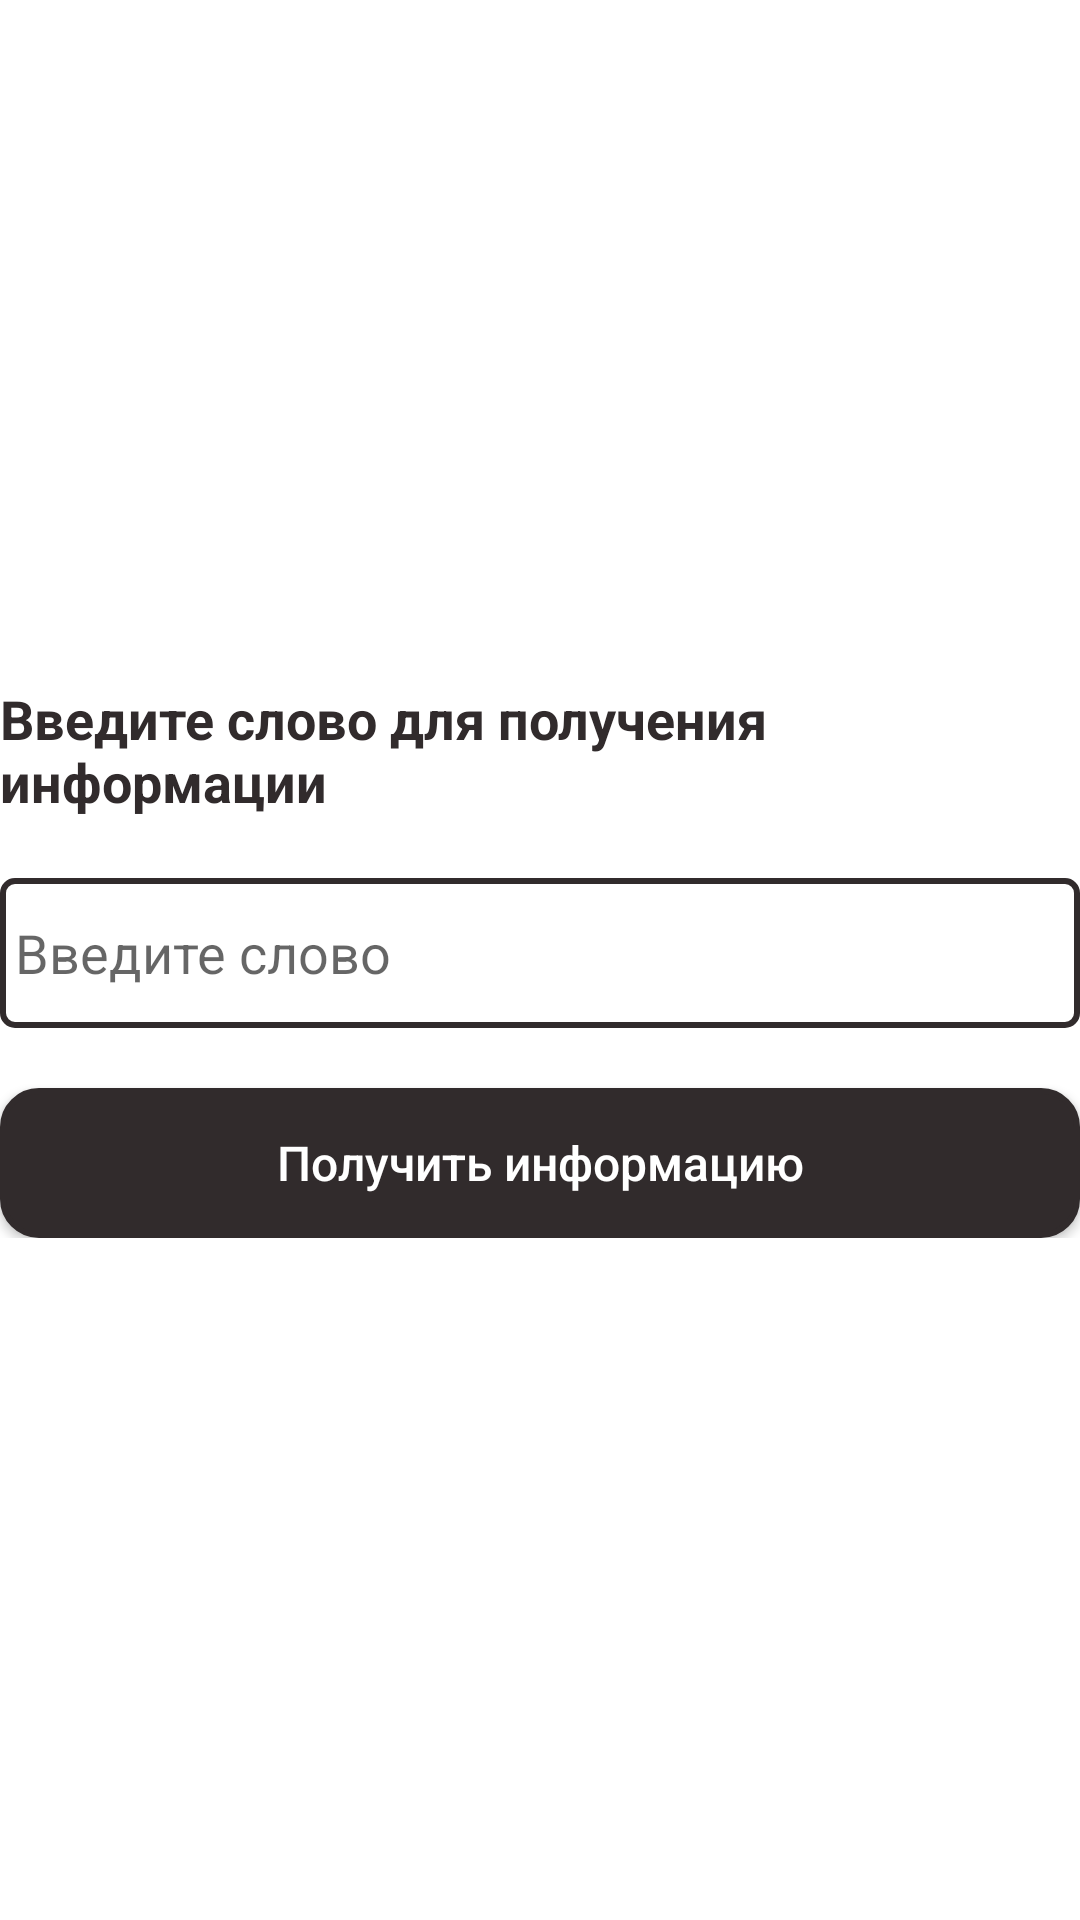

The Android layout XML behind this screen, and the referenced resources:
<!-- AndroidManifest.xml: application theme Theme.LangDetector -->
<!-- res/layout/activity_langdetector.xml -->
<?xml version="1.0" encoding="utf-8"?>
<androidx.constraintlayout.widget.ConstraintLayout xmlns:android="http://schemas.android.com/apk/res/android"
    xmlns:app="http://schemas.android.com/apk/res-auto"
    xmlns:tools="http://schemas.android.com/tools"
    android:layout_width="match_parent"
    android:layout_height="match_parent"
    tools:context=".LangDetector">

    <LinearLayout
        android:layout_width="wrap_content"
        android:layout_height="wrap_content"
        android:gravity="center"
        android:orientation="vertical"
        app:layout_constraintBottom_toBottomOf="parent"
        app:layout_constraintEnd_toEndOf="parent"
        app:layout_constraintStart_toStartOf="parent"
        app:layout_constraintTop_toTopOf="parent">

        <TextView
            android:layout_width="wrap_content"
            android:layout_height="wrap_content"
            android:text="@string/text_detector_tv"
            android:textColor="@color/dark_crimson"
            android:textSize="18sp"
            android:textStyle="bold" />

        <androidx.appcompat.widget.AppCompatEditText
            android:id="@+id/input_text"
            android:layout_width="match_parent"
            android:layout_height="50sp"
            android:layout_marginTop="20sp"
            android:background="@drawable/edit_text_border_hard"
            android:hint="@string/lang_hint_et"
            android:padding="5sp" />

        <androidx.appcompat.widget.AppCompatButton
            android:id="@+id/detect_text_btn"
            android:layout_width="match_parent"
            android:layout_height="50sp"
            android:layout_marginTop="20sp"
            android:background="@drawable/border"
            android:text="@string/detect_text_btn"
            android:textAllCaps="false"
            android:textColor="@color/white"
            android:textSize="16sp" />
    </LinearLayout>
</androidx.constraintlayout.widget.ConstraintLayout>
<!-- resources referenced by this layout -->
<resources>
  <color name="dark_crimson">#312B2C</color>
  <color name="white">#FFFFFFFF</color>
  <!-- drawable border (drawable) -->
  <?xml version="1.0" encoding="utf-8"?>
  <shape xmlns:android="http://schemas.android.com/apk/res/android" android:shape="rectangle" >
      <solid android:color="@color/dark_crimson"/>
      <stroke android:width="2dp" android:color="@color/dark_crimson"/>
      <corners android:radius="12dp" />
  </shape>
  <!-- drawable edit_text_border_hard (drawable) -->
  <?xml version="1.0" encoding="utf-8"?>
  <shape xmlns:android="http://schemas.android.com/apk/res/android" android:shape="rectangle" >
      <stroke android:width="2dp" android:color="@color/dark_crimson"/>
      <corners android:radius="4sp" />
  </shape>
  <string name="detect_text_btn">Получить информацию</string>
  <string name="lang_hint_et">Введите слово</string>
  <string name="text_detector_tv">Введите слово для получения информации</string>
  <style name="Theme.LangDetector" parent="Theme.MaterialComponents.DayNight.NoActionBar">
          
          <item name="colorPrimary">@color/dark_crimson</item>
          <item name="colorPrimaryVariant">@color/dark_crimson</item>
          <item name="colorOnPrimary">@color/white</item>
      </style>
</resources>
